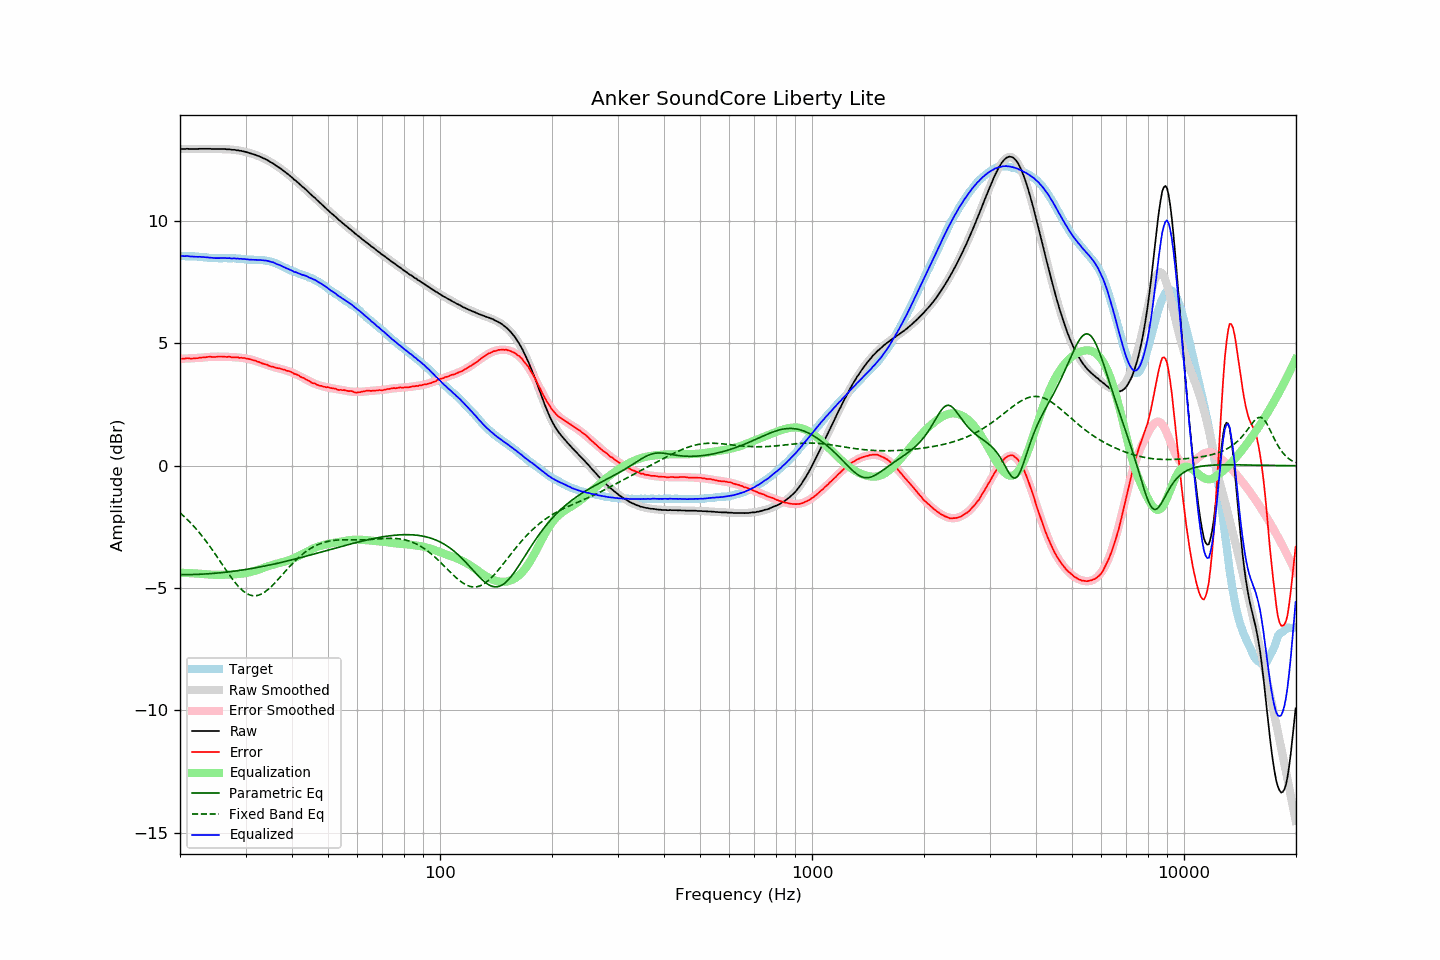

The table this chart was drawn from, first rows:
frequency, raw, error, smoothed, error_smoothed, equalization, parametric_eq, fixed_band_eq, equalized_raw, equalized_smoothed, target
20.00, 12.95, 4.38, 12.95, 4.37, -4.37, -4.45, -1.93, 8.58, 8.58, 8.57
20.20, 12.95, 4.38, 12.95, 4.38, -4.38, -4.45, -1.98, 8.58, 8.58, 8.57
20.40, 12.95, 4.38, 12.95, 4.38, -4.38, -4.45, -2.04, 8.57, 8.57, 8.57
20.61, 12.95, 4.38, 12.95, 4.38, -4.38, -4.45, -2.10, 8.57, 8.57, 8.57
20.81, 12.96, 4.40, 12.95, 4.38, -4.38, -4.45, -2.16, 8.58, 8.57, 8.56
21.02, 12.96, 4.40, 12.95, 4.39, -4.39, -4.45, -2.23, 8.57, 8.57, 8.56
21.23, 12.95, 4.39, 12.96, 4.39, -4.39, -4.45, -2.29, 8.56, 8.56, 8.56
21.44, 12.95, 4.38, 12.96, 4.39, -4.39, -4.45, -2.36, 8.56, 8.56, 8.57
21.66, 12.95, 4.39, 12.96, 4.40, -4.40, -4.45, -2.43, 8.55, 8.56, 8.56
21.87, 12.95, 4.39, 12.96, 4.40, -4.40, -4.45, -2.51, 8.55, 8.56, 8.56
22.09, 12.95, 4.40, 12.96, 4.41, -4.41, -4.44, -2.58, 8.55, 8.55, 8.55
22.31, 12.95, 4.40, 12.96, 4.41, -4.41, -4.44, -2.66, 8.54, 8.55, 8.55
22.54, 12.96, 4.42, 12.96, 4.41, -4.41, -4.44, -2.73, 8.55, 8.54, 8.54
22.76, 12.96, 4.42, 12.96, 4.42, -4.42, -4.44, -2.81, 8.54, 8.54, 8.54
22.99, 12.96, 4.43, 12.96, 4.42, -4.42, -4.43, -2.90, 8.54, 8.53, 8.53
23.22, 12.96, 4.44, 12.96, 4.43, -4.43, -4.43, -2.98, 8.53, 8.53, 8.52
23.45, 12.96, 4.44, 12.96, 4.44, -4.44, -4.42, -3.07, 8.53, 8.52, 8.52
23.69, 12.96, 4.45, 12.96, 4.44, -4.44, -4.42, -3.15, 8.52, 8.52, 8.51
23.92, 12.96, 4.46, 12.96, 4.45, -4.45, -4.42, -3.24, 8.51, 8.51, 8.50
24.16, 12.96, 4.46, 12.96, 4.45, -4.45, -4.41, -3.34, 8.51, 8.51, 8.50
24.40, 12.95, 4.45, 12.96, 4.45, -4.45, -4.41, -3.43, 8.50, 8.50, 8.50
24.65, 12.95, 4.45, 12.96, 4.46, -4.46, -4.40, -3.52, 8.49, 8.50, 8.50
24.89, 12.95, 4.45, 12.96, 4.46, -4.46, -4.40, -3.62, 8.49, 8.50, 8.50
25.14, 12.95, 4.46, 12.95, 4.46, -4.46, -4.39, -3.72, 8.49, 8.49, 8.49
25.39, 12.95, 4.47, 12.95, 4.46, -4.46, -4.38, -3.81, 8.49, 8.49, 8.48
25.65, 12.95, 4.47, 12.95, 4.46, -4.46, -4.38, -3.91, 8.49, 8.49, 8.48
25.91, 12.95, 4.47, 12.95, 4.46, -4.46, -4.37, -4.01, 8.49, 8.49, 8.48
26.16, 12.95, 4.46, 12.95, 4.46, -4.46, -4.36, -4.11, 8.49, 8.49, 8.49
26.43, 12.95, 4.46, 12.95, 4.46, -4.46, -4.36, -4.20, 8.49, 8.49, 8.49
26.69, 12.94, 4.45, 12.94, 4.45, -4.45, -4.35, -4.30, 8.49, 8.49, 8.49
26.96, 12.94, 4.46, 12.94, 4.45, -4.45, -4.34, -4.40, 8.49, 8.49, 8.48
27.23, 12.94, 4.46, 12.94, 4.45, -4.45, -4.33, -4.49, 8.49, 8.49, 8.48
27.50, 12.92, 4.44, 12.93, 4.45, -4.45, -4.33, -4.58, 8.47, 8.48, 8.48
27.77, 12.92, 4.43, 12.92, 4.44, -4.44, -4.32, -4.67, 8.48, 8.48, 8.49
28.05, 12.92, 4.44, 12.92, 4.44, -4.44, -4.31, -4.75, 8.48, 8.48, 8.48
28.33, 12.90, 4.43, 12.91, 4.43, -4.43, -4.30, -4.83, 8.47, 8.47, 8.47
28.62, 12.90, 4.44, 12.90, 4.43, -4.43, -4.29, -4.91, 8.47, 8.47, 8.46
28.90, 12.88, 4.41, 12.89, 4.42, -4.42, -4.28, -4.98, 8.46, 8.46, 8.47
29.19, 12.88, 4.42, 12.87, 4.42, -4.42, -4.27, -5.05, 8.47, 8.46, 8.46
29.48, 12.86, 4.41, 12.86, 4.41, -4.41, -4.26, -5.11, 8.45, 8.45, 8.45
29.78, 12.85, 4.41, 12.85, 4.40, -4.40, -4.25, -5.16, 8.45, 8.45, 8.44
30.08, 12.83, 4.39, 12.83, 4.39, -4.39, -4.24, -5.20, 8.44, 8.44, 8.44
30.38, 12.81, 4.38, 12.81, 4.37, -4.37, -4.23, -5.24, 8.44, 8.44, 8.43
30.68, 12.79, 4.37, 12.80, 4.36, -4.36, -4.22, -5.27, 8.43, 8.43, 8.42
30.99, 12.77, 4.35, 12.78, 4.34, -4.34, -4.21, -5.30, 8.43, 8.43, 8.42
31.30, 12.75, 4.33, 12.75, 4.33, -4.33, -4.20, -5.31, 8.42, 8.43, 8.42
31.61, 12.73, 4.31, 12.73, 4.31, -4.31, -4.18, -5.32, 8.42, 8.42, 8.42
31.93, 12.71, 4.30, 12.71, 4.29, -4.29, -4.17, -5.31, 8.42, 8.42, 8.41
32.24, 12.68, 4.26, 12.68, 4.27, -4.27, -4.16, -5.31, 8.42, 8.42, 8.42
32.57, 12.66, 4.25, 12.66, 4.24, -4.24, -4.15, -5.29, 8.42, 8.42, 8.41
32.89, 12.63, 4.22, 12.63, 4.22, -4.22, -4.14, -5.26, 8.41, 8.41, 8.41
33.22, 12.60, 4.19, 12.60, 4.19, -4.19, -4.12, -5.23, 8.41, 8.41, 8.41
33.55, 12.57, 4.17, 12.57, 4.17, -4.17, -4.11, -5.19, 8.40, 8.40, 8.40
33.89, 12.54, 4.15, 12.54, 4.15, -4.15, -4.10, -5.15, 8.39, 8.39, 8.39
34.23, 12.51, 4.14, 12.51, 4.13, -4.13, -4.08, -5.10, 8.39, 8.38, 8.37
34.57, 12.47, 4.10, 12.47, 4.10, -4.10, -4.07, -5.05, 8.37, 8.37, 8.37
34.92, 12.43, 4.08, 12.43, 4.08, -4.08, -4.06, -4.99, 8.35, 8.35, 8.35
35.27, 12.39, 4.05, 12.39, 4.06, -4.06, -4.04, -4.93, 8.33, 8.33, 8.34
35.62, 12.36, 4.05, 12.35, 4.04, -4.04, -4.03, -4.86, 8.32, 8.31, 8.31
35.97, 12.31, 4.02, 12.31, 4.03, -4.03, -4.01, -4.79, 8.29, 8.29, 8.29
... 635 more rows
